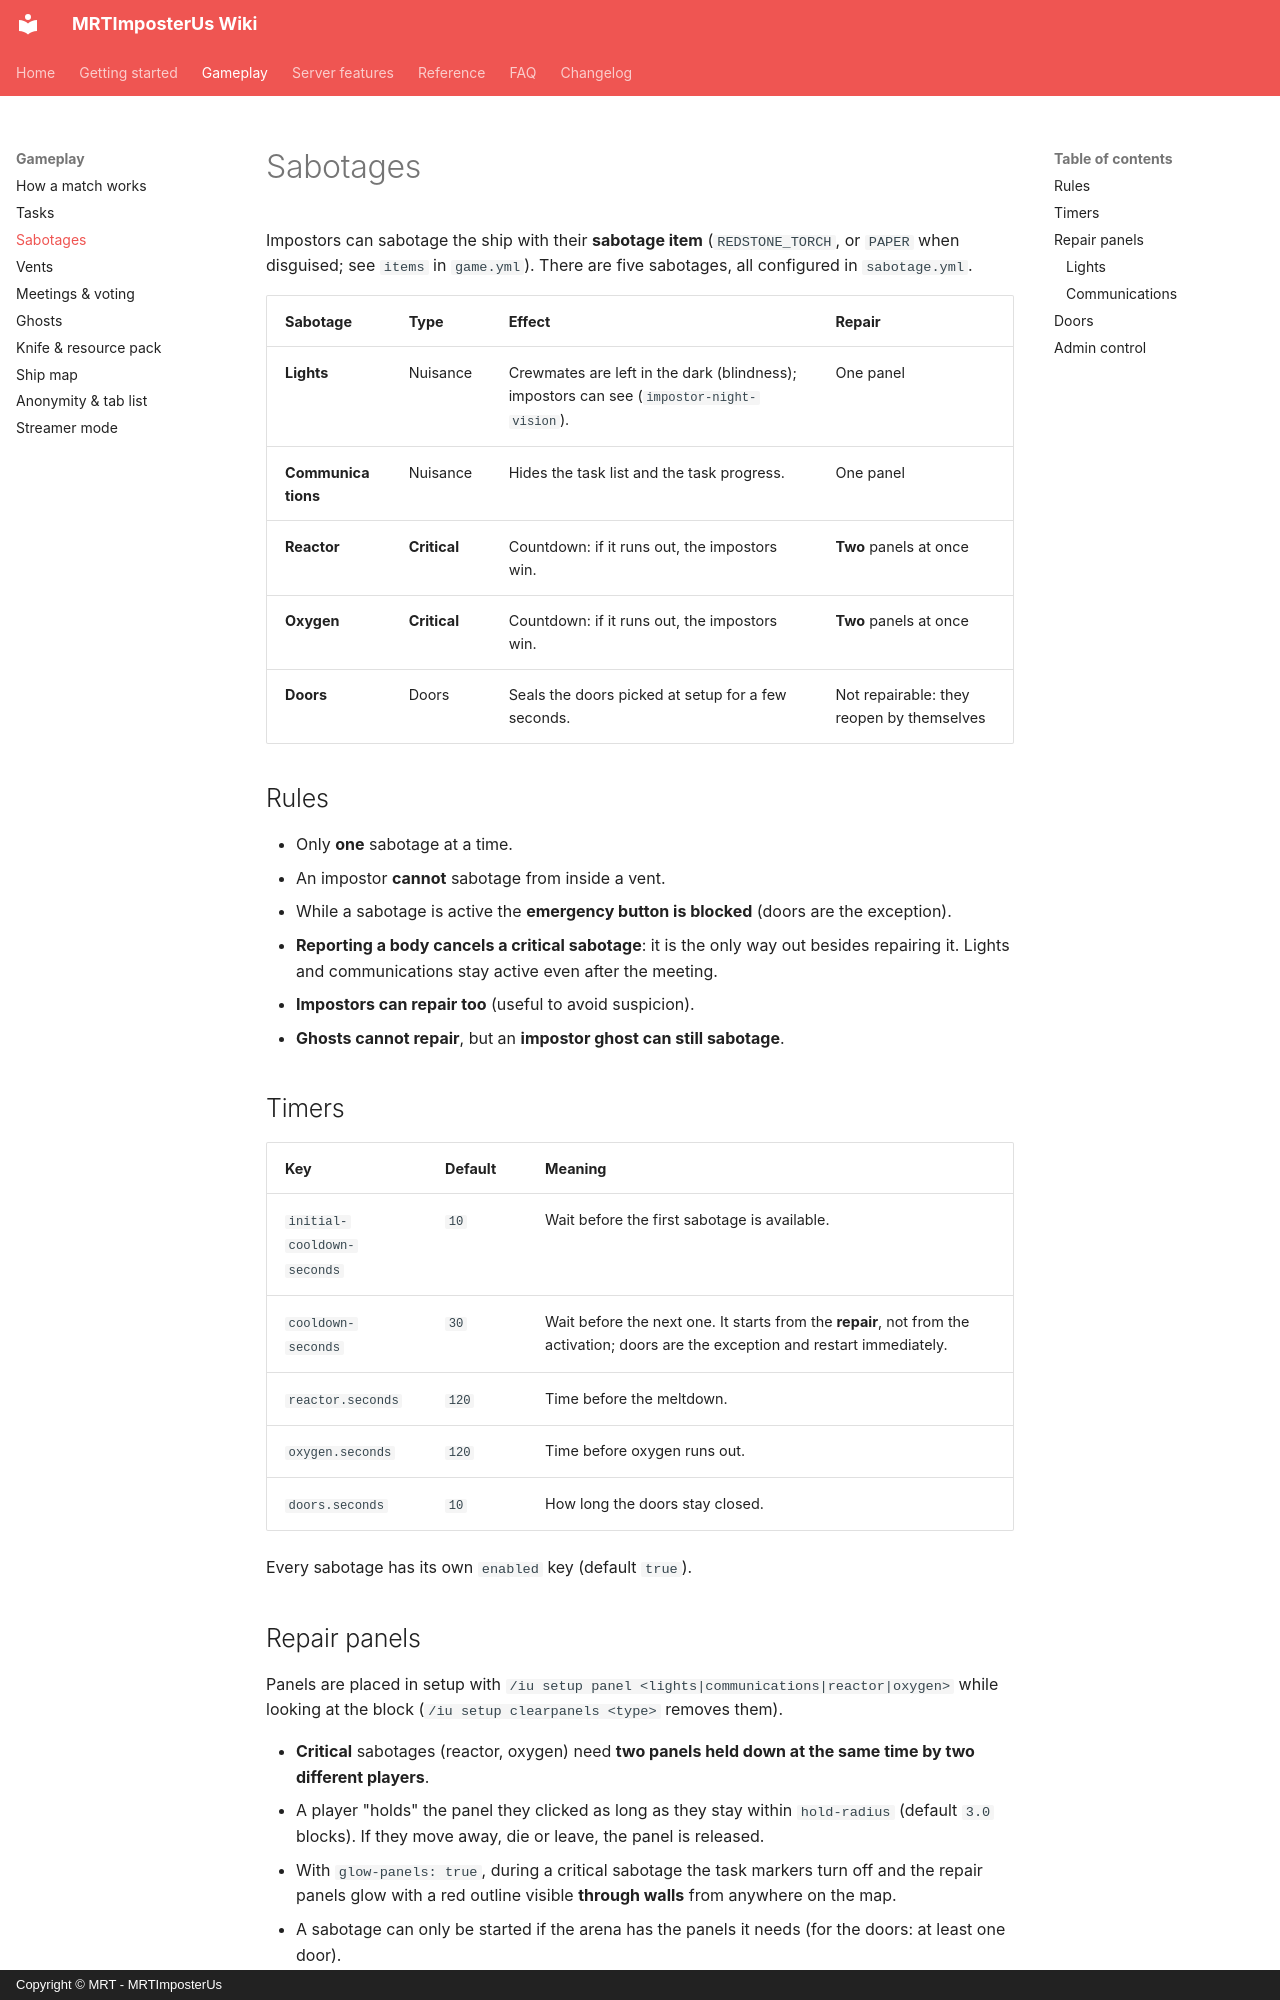

repository: Giuseppe-Marco/mrtimposterus-wiki · page: gameplay/sabotages/index.html · generator: mkdocs · copyright: Copyright © MRT - MRTImposterUs

# Sabotages

Impostors can sabotage the ship with their **sabotage item** (`REDSTONE_TORCH`, or `PAPER` when disguised; see `items` in `game.yml`). There are five sabotages, all configured in `sabotage.yml`.

| Sabotage | Type | Effect | Repair |
|---|---|---|---|
| **Lights** | Nuisance | Crewmates are left in the dark (blindness); impostors can see (`impostor-night-vision`). | One panel |
| **Communications** | Nuisance | Hides the task list and the task progress. | One panel |
| **Reactor** | **Critical** | Countdown: if it runs out, the impostors win. | **Two** panels at once |
| **Oxygen** | **Critical** | Countdown: if it runs out, the impostors win. | **Two** panels at once |
| **Doors** | Doors | Seals the doors picked at setup for a few seconds. | Not repairable: they reopen by themselves |

## Rules

- Only **one** sabotage at a time.
- An impostor **cannot** sabotage from inside a vent.
- While a sabotage is active the **emergency button is blocked** (doors are the exception).
- **Reporting a body cancels a critical sabotage**: it is the only way out besides repairing it. Lights and communications stay active even after the meeting.
- **Impostors can repair too** (useful to avoid suspicion).
- **Ghosts cannot repair**, but an **impostor ghost can still sabotage**.

## Timers

| Key | Default | Meaning |
|---|---|---|
| `initial-cooldown-seconds` | `10` | Wait before the first sabotage is available. |
| `cooldown-seconds` | `30` | Wait before the next one. It starts from the **repair**, not from the activation; doors are the exception and restart immediately. |
| `reactor.seconds` | `120` | Time before the meltdown. |
| `oxygen.seconds` | `120` | Time before oxygen runs out. |
| `doors.seconds` | `10` | How long the doors stay closed. |

Every sabotage has its own `enabled` key (default `true`).

## Repair panels

Panels are placed in setup with `/iu setup panel <lights|communications|reactor|oxygen>` while looking at the block (`/iu setup clearpanels <type>` removes them).

- **Critical** sabotages (reactor, oxygen) need **two panels held down at the same time by two different players**.
- A player "holds" the panel they clicked as long as they stay within `hold-radius` (default `3.0` blocks). If they move away, die or leave, the panel is released.
- With `glow-panels: true`, during a critical sabotage the task markers turn off and the repair panels glow with a red outline visible **through walls** from anywhere on the map.
- A sabotage can only be started if the arena has the panels it needs (for the doors: at least one door).
